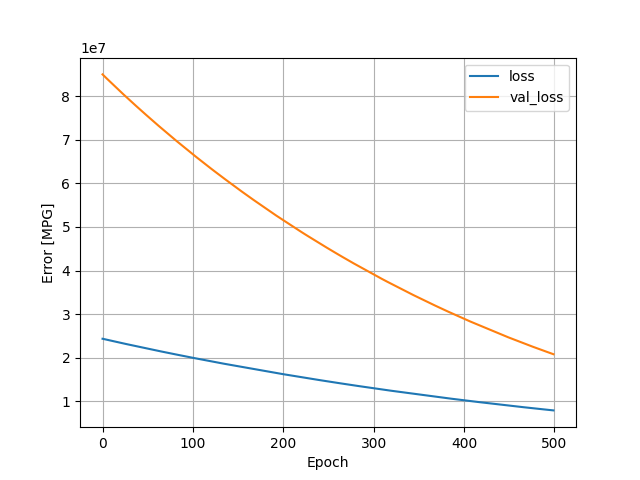

Source data for this figure (header and first rows):
, loss, val_loss, epoch
0, 24329256, 85037352, 0
1, 24281948, 84829240, 1
2, 24234158, 84627472, 2
3, 24186378, 84430984, 3
4, 24140056, 84228584, 4
5, 24093388, 84024856, 5
6, 24045158, 83826056, 6
7, 23999036, 83626416, 7
8, 23953460, 83421136, 8
9, 23904396, 83228552, 9
10, 23859690, 83025024, 10
11, 23812402, 82824896, 11
12, 23767312, 82621624, 12
13, 23719778, 82422648, 13
14, 23671628, 82235040, 14
15, 23627260, 82037152, 15
16, 23581430, 81835496, 16
17, 23533868, 81643464, 17
18, 23487904, 81449648, 18
19, 23442532, 81254040, 19
20, 23398000, 81055128, 20
21, 23351250, 80861504, 21
22, 23305548, 80670992, 22
23, 23260616, 80475928, 23
24, 23215158, 80283920, 24
25, 23169070, 80094736, 25
26, 23124070, 79903560, 26
27, 23079414, 79710656, 27
28, 23033408, 79522968, 28
29, 22988446, 79330472, 29
30, 22942254, 79147272, 30
31, 22898572, 78954120, 31
32, 22853568, 78763920, 32
33, 22809508, 78567800, 33
34, 22764142, 78377656, 34
35, 22718382, 78193400, 35
36, 22676258, 77997320, 36
37, 22629076, 77816448, 37
38, 22585002, 77634240, 38
39, 22540732, 77450800, 39
40, 22497948, 77260160, 40
41, 22452334, 77076320, 41
42, 22407026, 76896592, 42
43, 22364348, 76708080, 43
44, 22319302, 76524048, 44
45, 22276252, 76332872, 45
46, 22231374, 76148544, 46
47, 22187258, 75964696, 47
48, 22143900, 75778408, 48
49, 22099958, 75594720, 49
50, 22055788, 75413464, 50
51, 22011950, 75232872, 51
52, 21968858, 75048096, 52
53, 21924540, 74869608, 53
54, 21881948, 74685432, 54
55, 21837940, 74505464, 55
56, 21795146, 74321784, 56
57, 21751356, 74140304, 57
58, 21709258, 73952936, 58
59, 21664278, 73775928, 59
... 440 more rows
